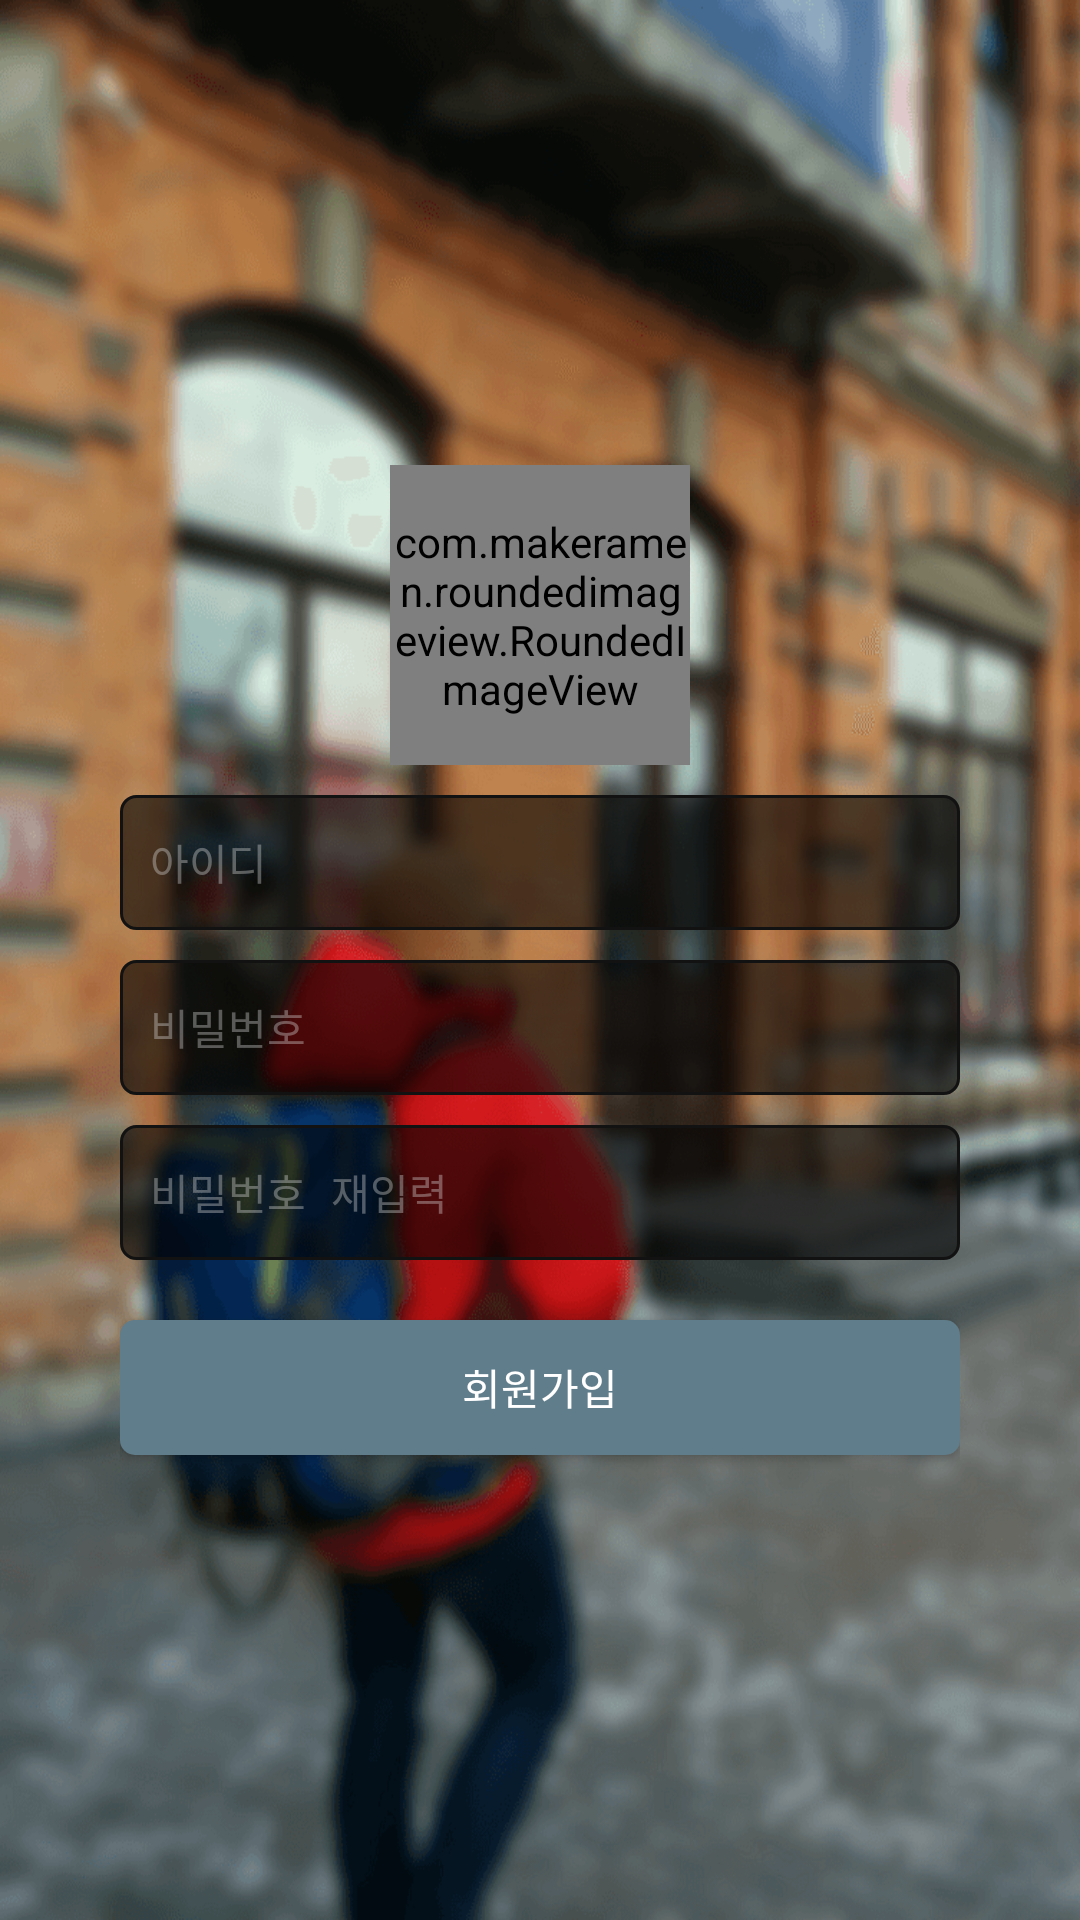

Android layout source for this screen:
<!-- AndroidManifest.xml: activity theme TranslucentStatusAppTheme -->
<!-- res/layout/activity_join.xml -->
<?xml version="1.0" encoding="utf-8"?>
<RelativeLayout xmlns:android="http://schemas.android.com/apk/res/android"
    xmlns:app="http://schemas.android.com/apk/res-auto"
    android:layout_width="match_parent"
    android:layout_height="match_parent">


    <LinearLayout
        android:layout_width="match_parent"
        android:layout_height="match_parent"
        android:background="@drawable/bg_join_background"
        android:gravity="center"
        android:orientation="vertical"
        android:padding="40dp">


        <com.makeramen.roundedimageview.RoundedImageView
            android:id="@+id/riv_profile"
            android:layout_width="100dp"
            android:layout_height="100dp"
            android:scaleType="fitCenter"
            android:src="@drawable/default_profile2"
            app:riv_border_color="#ffffff"
            app:riv_border_width="1dp"
            app:riv_corner_radius="30dp"
            app:riv_mutate_background="true"
            app:riv_oval="true" />


        <EditText
            android:id="@+id/et_nick_name"
            android:layout_width="match_parent"
            android:layout_height="45dp"
            android:layout_marginTop="10dp"
            android:background="@drawable/edit_text_background"
            android:hint="@string/txt_name"
            android:inputType="textEmailAddress"
            android:padding="10dp"
            android:singleLine="true"
            android:textColorHint="#60DBDBDB"
            android:textSize="14dp" />


        <EditText
            android:id="@+id/et_password"
            android:layout_width="match_parent"
            android:layout_height="45dp"
            android:layout_marginTop="10dp"
            android:background="@drawable/edit_text_background"
            android:hint="@string/txt_password"
            android:inputType="textPassword"
            android:padding="10dp"
            android:singleLine="true"
            android:textColorHint="#60DBDBDB"
            android:textSize="14dp" />

        <EditText
            android:id="@+id/et_repassword"
            android:layout_width="match_parent"
            android:layout_height="45dp"
            android:layout_marginTop="10dp"
            android:background="@drawable/edit_text_background"
            android:hint="@string/txt_repassword"
            android:inputType="textPassword"
            android:padding="10dp"
            android:singleLine="true"
            android:textColorHint="#60DBDBDB"
            android:textSize="14dp" />

        <Button
            android:id="@+id/btn_join"
            android:layout_width="match_parent"
            android:layout_height="45dp"
            android:layout_gravity="bottom"
            android:layout_marginTop="20dp"
            android:background="@drawable/selector_join"
            android:text="@string/txt_join" />


    </LinearLayout>


    <ImageButton
        android:layout_width="wrap_content"
        android:layout_height="wrap_content"
        android:layout_marginLeft="5dp"
        android:layout_marginTop="35dp"
        android:background="@drawable/ic_action_back" />

</RelativeLayout>


    
<!-- resources referenced by this layout -->
<resources>
  <!-- drawable bg_join_background: png bitmap (drawable, 228925 bytes) -->
  <!-- drawable default_profile2: png bitmap (drawable, 6804 bytes) -->
  <!-- drawable edit_text_background (drawable) -->
  <?xml version="1.0" encoding="utf-8"?>
  <selector xmlns:android="http://schemas.android.com/apk/res/android">
      <item>
          <shape xmlns:android="http://schemas.android.com/apk/res/android">
  
              <solid android:color="#99000000"/>
  
              <padding android:left="5dp"
              android:top="5dp"
              android:right="5dp"
              android:bottom="5dp" />
  
              <corners
                  android:radius="5dp"/>
  
              <stroke
              android:width="1dp"
              android:color="#121212"/>
  
          </shape>
  
          
          
          
          
          
          
  
  
      </item>
  </selector>
  <!-- drawable selector_join (drawable) -->
  <?xml version="1.0" encoding="utf-8"?>
  <selector xmlns:android="http://schemas.android.com/apk/res/android">
  
      <item android:state_pressed="true"
  
          android:drawable="@drawable/background_join_btn_clicked" /> 
  
      <item android:state_focused="true"
  
          android:drawable="@drawable/background_join_btn_normal" /> 
  
      <item android:drawable="@drawable/background_join_btn_normal" /> 
  
  </selector>
  <string name="txt_join">회원가입</string>
  <string name="txt_name">아이디</string>
  <string name="txt_password">비밀번호</string>
  <string name="txt_repassword">비밀번호 재입력</string>
  <style name="TranslucentStatusAppTheme" parent="Theme.AppCompat.NoActionBar">
          
          <item name="colorPrimary">@android:color/transparent</item>
          <item name="colorPrimaryDark">@android:color/transparent</item>
          <item name="colorAccent">@android:color/transparent</item>
          <item name="windowNoTitle">true</item>
      </style>
  <!-- drawable background_join_btn_clicked (drawable) -->
  <?xml version="1.0" encoding="utf-8"?>
  <selector xmlns:android="http://schemas.android.com/apk/res/android">
      <item>
          <shape xmlns:android="http://schemas.android.com/apk/res/android">
  
              <solid android:color="#99607D8B"/>
  
              <padding android:left="5dp"
              android:top="5dp"
              android:right="5dp"
              android:bottom="5dp" />
  
              <corners
                  android:radius="5dp"/>
  
              
              
              
  
          </shape>
      </item>
  </selector>
  <!-- drawable background_join_btn_normal (drawable) -->
  <?xml version="1.0" encoding="utf-8"?>
  <selector xmlns:android="http://schemas.android.com/apk/res/android">
      <item>
          <shape xmlns:android="http://schemas.android.com/apk/res/android">
  
              <solid android:color="#607D8B"/>
  
              <padding android:left="5dp"
              android:top="5dp"
              android:right="5dp"
              android:bottom="5dp" />
  
              <corners
                  android:radius="5dp"/>
  
              
              
              
  
          </shape>
  
      </item>
  </selector>
</resources>
